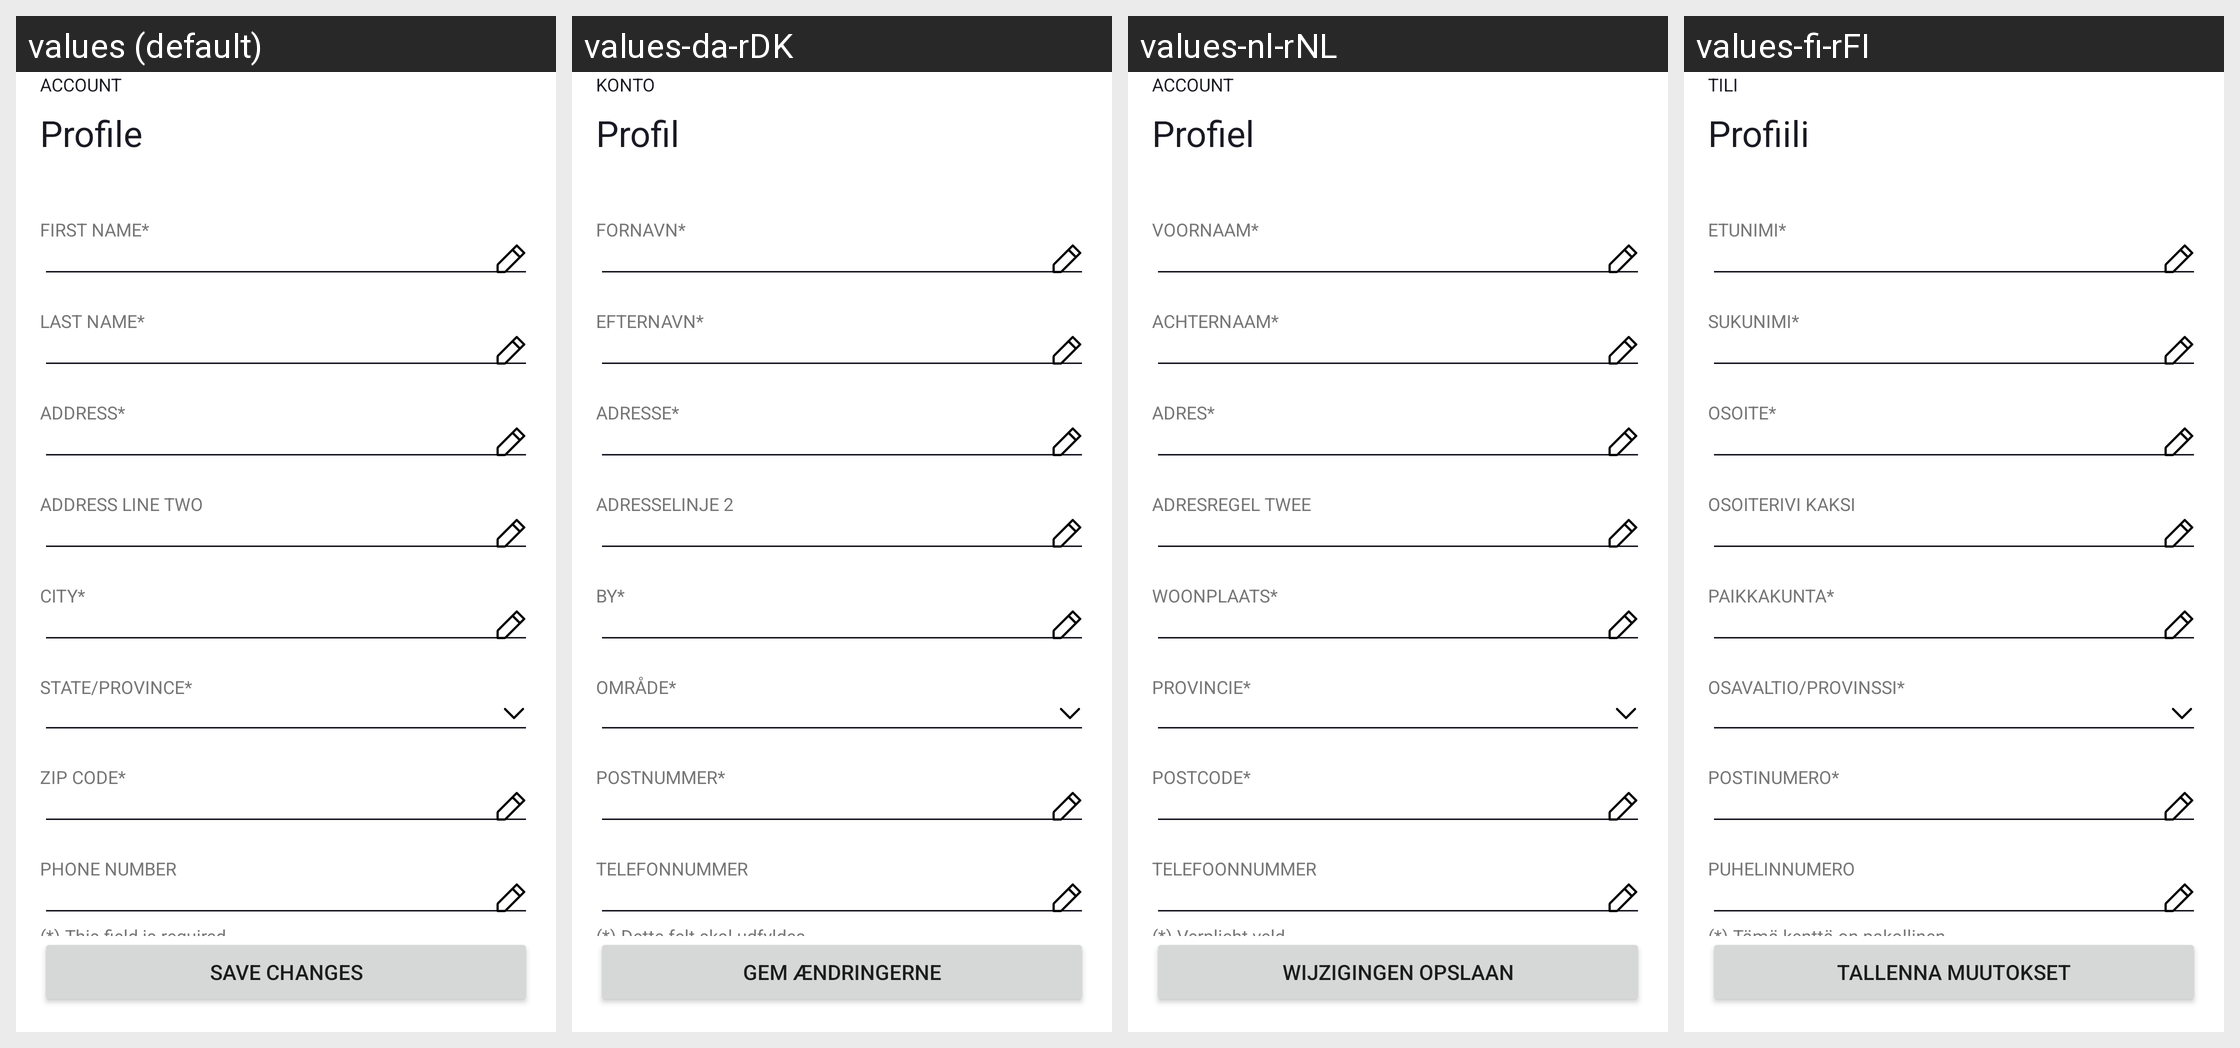

Here is an Android app screen in its default locale and in the app's own translations. Write out the translated-string differences for the strings that appear on this screen.
Android screen res/layout/fragment_profile.xml rendered under 4 locales, left to right: values (default), values-da-rDK, values-nl-rNL, values-fi-rFI. Device: Nexus 5 (rendered at 1080×1920; each locale shown at half size, 540×960, under a caption strip naming it); theme Theme.NinjaConnectedKitchen.
Other locales in the repository, not shown: values-de-rDE, values-en-rGB, values-es-rES, values-fr-rCA, values-fr-rFR, values-it-rIT, values-nb-rNO, values-pt-rPT, values-sv-rSE.
Strings drawn on this screen, with the default value and each locale's value (text and hints the layout hard-codes, and strings that could not be matched under every locale, appear in the picture but are not listed):

account_subtitle
  values: ACCOUNT
  values-da-rDK: KONTO
  values-nl-rNL: ACCOUNT
  values-fi-rFI: TILI

profile
  values: Profile
  values-da-rDK: Profil
  values-nl-rNL: Profiel
  values-fi-rFI: Profiili

save_changes
  values: Save Changes
  values-da-rDK: Gem ændringerne
  values-nl-rNL: Wijzigingen opslaan
  values-fi-rFI: Tallenna muutokset

first_name
  values: FIRST NAME*
  values-da-rDK: FORNAVN*
  values-nl-rNL: VOORNAAM*
  values-fi-rFI: ETUNIMI*

last_name
  values: LAST NAME*
  values-da-rDK: EFTERNAVN*
  values-nl-rNL: ACHTERNAAM*
  values-fi-rFI: SUKUNIMI*

address
  values: ADDRESS*
  values-da-rDK: ADRESSE*
  values-nl-rNL: ADRES*
  values-fi-rFI: OSOITE*

address_two
  values: ADDRESS LINE TWO
  values-da-rDK: ADRESSELINJE 2
  values-nl-rNL: ADRESREGEL TWEE
  values-fi-rFI: OSOITERIVI KAKSI

city
  values: CITY*
  values-da-rDK: BY*
  values-nl-rNL: WOONPLAATS*
  values-fi-rFI: PAIKKAKUNTA*

state_province
  values: STATE/PROVINCE*
  values-da-rDK: OMRÅDE*
  values-nl-rNL: PROVINCIE*
  values-fi-rFI: OSAVALTIO/PROVINSSI*

zip_code
  values: ZIP CODE*
  values-da-rDK: POSTNUMMER*
  values-nl-rNL: POSTCODE*
  values-fi-rFI: POSTINUMERO*

phone_number
  values: PHONE NUMBER
  values-da-rDK: TELEFONNUMMER
  values-nl-rNL: TELEFOONNUMMER
  values-fi-rFI: PUHELINNUMERO

required_field
  values: (*) This field is required
  values-da-rDK: (*) Dette felt skal udfyldes
  values-nl-rNL: (*) Verplicht veld
  values-fi-rFI: (*) Tämä kenttä on pakollinen
